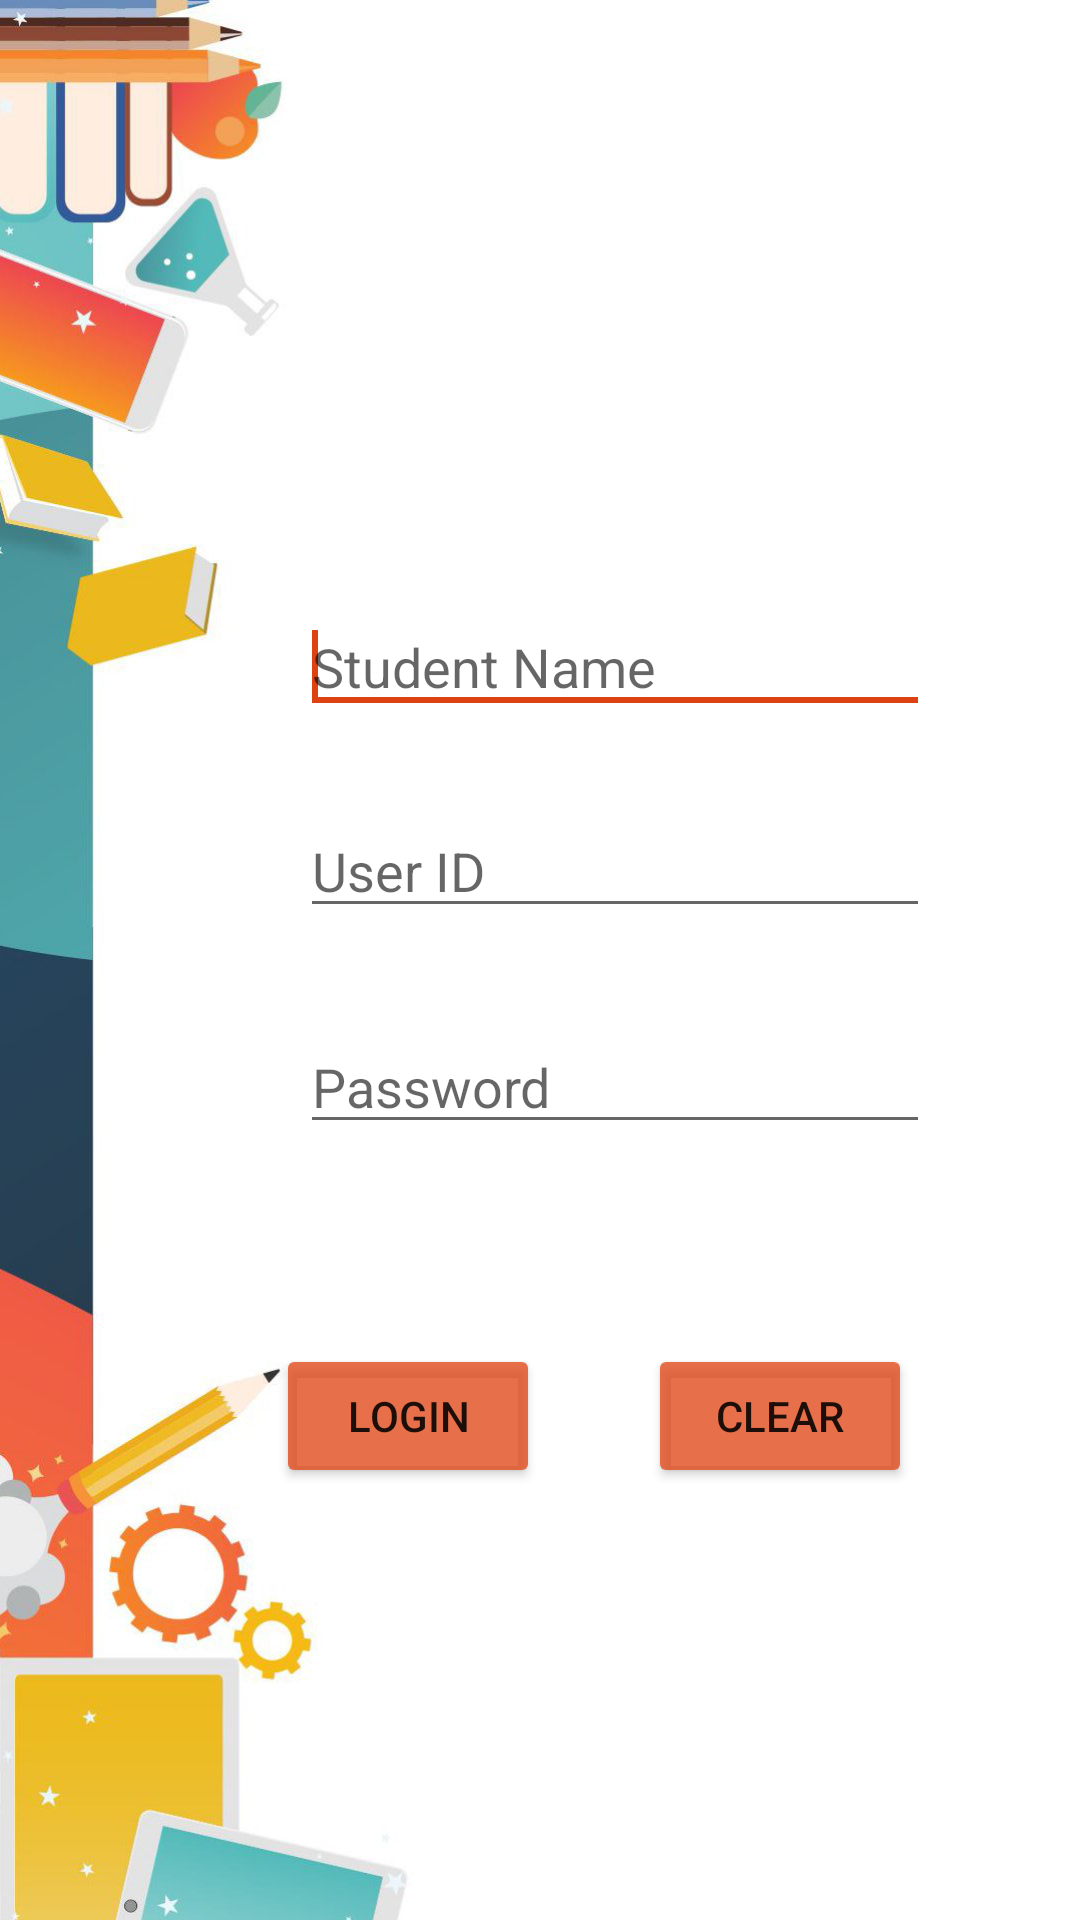

This screen was rendered from an Android layout file. Write that file and the resources it references.
<!-- AndroidManifest.xml: application theme Theme.Courseselection -->
<!-- res/layout/activity_login.xml -->
<?xml version="1.0" encoding="utf-8"?>
<androidx.constraintlayout.widget.ConstraintLayout
    xmlns:android="http://schemas.android.com/apk/res/android"
    xmlns:app="http://schemas.android.com/apk/res-auto"
    xmlns:tools="http://schemas.android.com/tools"
    android:background="@drawable/logedu"
    android:layout_width="match_parent"
    android:layout_height="match_parent">


    <EditText
        android:id="@+id/etupwd"
        android:layout_width="wrap_content"
        android:layout_height="wrap_content"
        android:layout_below="@+id/etsname"
        android:layout_alignLeft="@+id/etsname"
        android:layout_marginStart="100dp"
        android:layout_marginLeft="100dp"
        android:layout_marginTop="340dp"
        android:ems="10"
        android:inputType="numberPassword"
        android:hint="Password"
        app:layout_constraintStart_toStartOf="parent"
        app:layout_constraintTop_toTopOf="parent" />

    <EditText
        android:id="@+id/etsuid"
        android:layout_width="wrap_content"
        android:layout_height="wrap_content"
        android:layout_below="@+id/etsname"
        android:layout_alignLeft="@+id/etsname"
        android:layout_marginStart="100dp"
        android:layout_marginLeft="100dp"
        android:layout_marginTop="268dp"
        android:ems="10"
        android:hint="User ID"
        app:layout_constraintStart_toStartOf="parent"
        app:layout_constraintTop_toTopOf="parent" />

    <EditText
        android:id="@+id/etsname"
        android:layout_width="wrap_content"
        android:layout_height="wrap_content"
        android:layout_marginStart="100dp"
        android:layout_marginLeft="100dp"
        android:layout_marginTop="200dp"
        android:ems="10"
        android:hint="Student Name"
        app:layout_constraintStart_toStartOf="parent"
        app:layout_constraintTop_toTopOf="parent">

        <requestFocus />

    </EditText>


    <Button
        android:id="@+id/btnlogin"
        android:layout_width="wrap_content"
        android:layout_height="wrap_content"
        android:layout_below="@+id/etsuid"
        android:layout_alignLeft="@+id/etsuid"
        android:layout_marginStart="92dp"
        android:layout_marginLeft="92dp"
        android:layout_marginTop="448dp"
        android:text="Login"
        app:backgroundTint="#CBE14B1C"
        app:layout_constraintStart_toStartOf="parent"
        app:layout_constraintTop_toTopOf="parent" />

    <Button
        android:id="@+id/btnclear"
        android:layout_width="wrap_content"
        android:layout_height="wrap_content"
        android:layout_below="@+id/etsuid"
        android:layout_alignLeft="@+id/etsuid"
        android:layout_marginStart="216dp"
        android:layout_marginLeft="216dp"
        android:layout_marginTop="448dp"
        android:text="Clear"
        app:backgroundTint="#CBE14B1C"
        app:layout_constraintStart_toStartOf="parent"
        app:layout_constraintTop_toTopOf="parent" />

</androidx.constraintlayout.widget.ConstraintLayout>
<!-- resources referenced by this layout -->
<resources>
  <!-- drawable logedu: png bitmap (drawable, 377207 bytes) -->
  <style name="Theme.Courseselection" parent="Theme.MaterialComponents.DayNight.DarkActionBar">
          
          <item name="colorPrimary">@color/purple_500</item>
          <item name="colorPrimaryVariant">@color/purple_700</item>
          <item name="colorOnPrimary">@color/white</item>
          
          <item name="colorSecondary">@color/teal_200</item>
          <item name="colorSecondaryVariant">@color/teal_700</item>
          <item name="colorOnSecondary">@color/black</item>
          
          <item name="android:statusBarColor" tools:targetApi="l">?attr/colorPrimaryVariant</item>
          
      </style>
  <color name="purple_500">#B14320</color>
  <color name="purple_700">#A63A17</color>
  <color name="white">#FFFFFFFF</color>
  <color name="teal_200">#DD4312</color>
  <color name="teal_700">#FF018786</color>
  <color name="black">#FF000000</color>
</resources>
